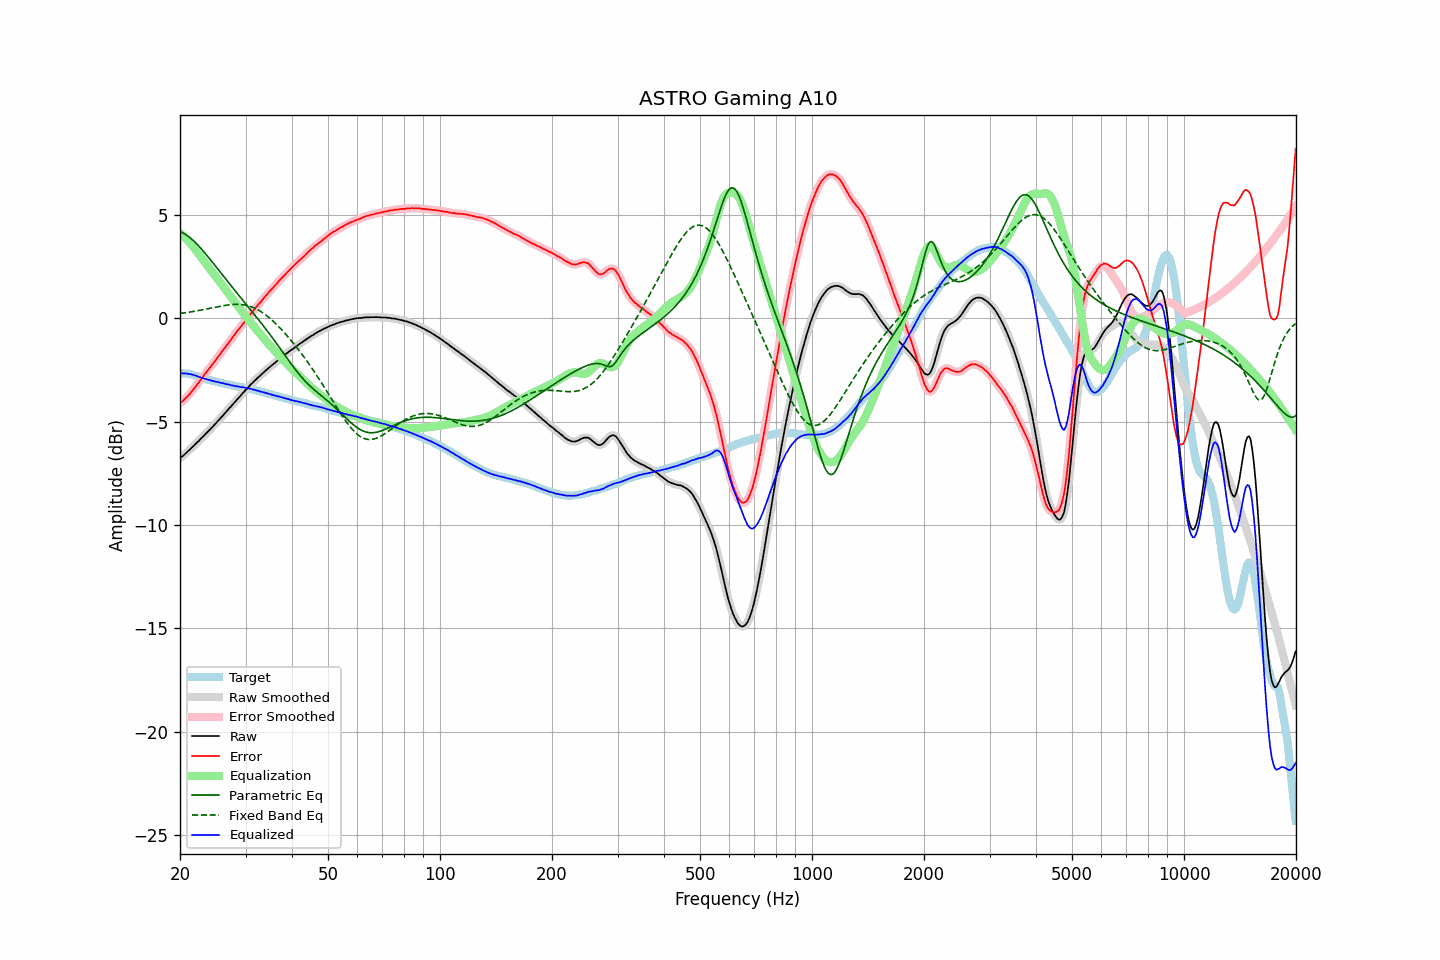

The data file committed next to this chart (first rows):
frequency, raw, error, smoothed, error_smoothed, equalization, parametric_eq, fixed_band_eq, equalized_raw, equalized_smoothed, target
20.00, -6.77, -4.12, -6.77, -4.12, 4.12, 4.19, 0.23, -2.65, -2.65, -2.65
20.20, -6.70, -4.04, -6.71, -4.05, 4.05, 4.16, 0.24, -2.65, -2.66, -2.66
20.40, -6.65, -3.99, -6.64, -3.98, 3.98, 4.12, 0.25, -2.67, -2.66, -2.66
20.61, -6.57, -3.90, -6.57, -3.91, 3.90, 4.08, 0.26, -2.67, -2.67, -2.67
20.81, -6.50, -3.83, -6.50, -3.83, 3.83, 4.03, 0.28, -2.67, -2.68, -2.67
21.02, -6.43, -3.76, -6.43, -3.75, 3.74, 3.97, 0.29, -2.69, -2.69, -2.67
21.23, -6.36, -3.67, -6.36, -3.67, 3.66, 3.91, 0.30, -2.70, -2.70, -2.69
21.44, -6.28, -3.57, -6.29, -3.57, 3.57, 3.85, 0.31, -2.71, -2.72, -2.71
21.66, -6.21, -3.48, -6.21, -3.47, 3.48, 3.78, 0.32, -2.74, -2.73, -2.73
21.87, -6.14, -3.38, -6.13, -3.37, 3.38, 3.71, 0.34, -2.76, -2.76, -2.76
22.09, -6.05, -3.27, -6.06, -3.28, 3.28, 3.63, 0.35, -2.78, -2.78, -2.78
22.31, -5.98, -3.17, -5.98, -3.17, 3.17, 3.55, 0.36, -2.81, -2.81, -2.81
22.54, -5.91, -3.08, -5.90, -3.07, 3.07, 3.47, 0.38, -2.85, -2.84, -2.83
22.76, -5.82, -2.95, -5.83, -2.96, 2.96, 3.38, 0.39, -2.86, -2.87, -2.87
22.99, -5.75, -2.86, -5.75, -2.85, 2.86, 3.29, 0.41, -2.90, -2.89, -2.90
23.22, -5.67, -2.75, -5.67, -2.75, 2.75, 3.20, 0.42, -2.92, -2.92, -2.93
23.45, -5.59, -2.64, -5.59, -2.64, 2.65, 3.11, 0.44, -2.94, -2.94, -2.95
23.69, -5.51, -2.55, -5.51, -2.54, 2.55, 3.02, 0.45, -2.96, -2.96, -2.97
23.92, -5.43, -2.44, -5.43, -2.45, 2.45, 2.92, 0.47, -2.98, -2.98, -2.99
24.16, -5.35, -2.35, -5.35, -2.35, 2.35, 2.82, 0.49, -3.00, -3.00, -3.00
24.40, -5.27, -2.25, -5.27, -2.25, 2.25, 2.73, 0.50, -3.02, -3.02, -3.02
24.65, -5.19, -2.15, -5.19, -2.15, 2.15, 2.63, 0.52, -3.05, -3.04, -3.04
24.89, -5.11, -2.05, -5.11, -2.05, 2.04, 2.53, 0.53, -3.06, -3.06, -3.06
25.14, -5.02, -1.94, -5.02, -1.94, 1.94, 2.43, 0.55, -3.08, -3.08, -3.08
25.39, -4.93, -1.83, -4.93, -1.84, 1.84, 2.33, 0.57, -3.09, -3.10, -3.10
25.65, -4.85, -1.74, -4.85, -1.73, 1.73, 2.24, 0.58, -3.12, -3.11, -3.11
25.91, -4.76, -1.62, -4.76, -1.63, 1.63, 2.14, 0.59, -3.13, -3.13, -3.14
26.16, -4.67, -1.52, -4.68, -1.52, 1.52, 2.04, 0.61, -3.15, -3.15, -3.15
26.43, -4.59, -1.42, -4.59, -1.42, 1.42, 1.94, 0.62, -3.17, -3.17, -3.17
26.69, -4.50, -1.32, -4.50, -1.32, 1.31, 1.84, 0.63, -3.19, -3.19, -3.18
26.96, -4.41, -1.21, -4.41, -1.21, 1.21, 1.75, 0.64, -3.20, -3.20, -3.20
27.23, -4.32, -1.11, -4.32, -1.11, 1.10, 1.65, 0.65, -3.22, -3.22, -3.21
27.50, -4.24, -1.01, -4.24, -1.00, 1.00, 1.55, 0.66, -3.24, -3.24, -3.23
27.77, -4.15, -0.89, -4.15, -0.90, 0.90, 1.45, 0.67, -3.25, -3.26, -3.26
28.05, -4.06, -0.79, -4.06, -0.79, 0.79, 1.36, 0.67, -3.27, -3.27, -3.27
28.33, -3.98, -0.68, -3.97, -0.68, 0.69, 1.26, 0.67, -3.29, -3.28, -3.30
28.62, -3.88, -0.57, -3.89, -0.58, 0.59, 1.17, 0.67, -3.29, -3.30, -3.31
28.90, -3.80, -0.49, -3.80, -0.48, 0.49, 1.07, 0.67, -3.31, -3.31, -3.31
29.19, -3.72, -0.39, -3.71, -0.39, 0.39, 0.97, 0.66, -3.33, -3.33, -3.33
29.48, -3.62, -0.29, -3.63, -0.29, 0.29, 0.88, 0.65, -3.33, -3.34, -3.33
29.78, -3.54, -0.19, -3.54, -0.19, 0.19, 0.78, 0.64, -3.35, -3.35, -3.35
30.08, -3.45, -0.09, -3.46, -0.09, 0.09, 0.69, 0.63, -3.36, -3.37, -3.36
30.38, -3.38, 0.00, -3.37, 0.01, -0.01, 0.59, 0.61, -3.39, -3.39, -3.38
30.68, -3.29, 0.11, -3.29, 0.11, -0.11, 0.50, 0.59, -3.40, -3.40, -3.40
30.99, -3.20, 0.22, -3.21, 0.21, -0.21, 0.40, 0.56, -3.41, -3.42, -3.43
31.30, -3.13, 0.31, -3.13, 0.31, -0.31, 0.31, 0.54, -3.44, -3.43, -3.44
31.61, -3.05, 0.40, -3.05, 0.40, -0.40, 0.21, 0.50, -3.45, -3.46, -3.45
31.93, -2.98, 0.50, -2.98, 0.50, -0.50, 0.11, 0.47, -3.48, -3.48, -3.48
32.24, -2.91, 0.59, -2.91, 0.59, -0.59, 0.02, 0.43, -3.50, -3.50, -3.50
32.57, -2.83, 0.69, -2.84, 0.68, -0.68, -0.08, 0.39, -3.52, -3.52, -3.52
32.89, -2.77, 0.76, -2.76, 0.78, -0.78, -0.18, 0.34, -3.55, -3.54, -3.53
33.22, -2.69, 0.88, -2.69, 0.87, -0.87, -0.28, 0.29, -3.56, -3.56, -3.57
33.55, -2.62, 0.96, -2.62, 0.96, -0.96, -0.38, 0.24, -3.58, -3.58, -3.58
33.89, -2.55, 1.06, -2.55, 1.06, -1.05, -0.48, 0.18, -3.60, -3.60, -3.61
34.23, -2.48, 1.14, -2.48, 1.15, -1.14, -0.58, 0.12, -3.62, -3.62, -3.62
34.57, -2.41, 1.24, -2.41, 1.24, -1.23, -0.69, 0.06, -3.64, -3.65, -3.65
34.92, -2.35, 1.32, -2.35, 1.32, -1.32, -0.79, -0.01, -3.67, -3.67, -3.67
35.27, -2.28, 1.40, -2.28, 1.41, -1.41, -0.89, -0.08, -3.69, -3.69, -3.69
35.62, -2.22, 1.49, -2.22, 1.49, -1.49, -1.00, -0.15, -3.72, -3.72, -3.71
35.97, -2.16, 1.58, -2.16, 1.57, -1.58, -1.11, -0.22, -3.74, -3.74, -3.74
... 635 more rows
